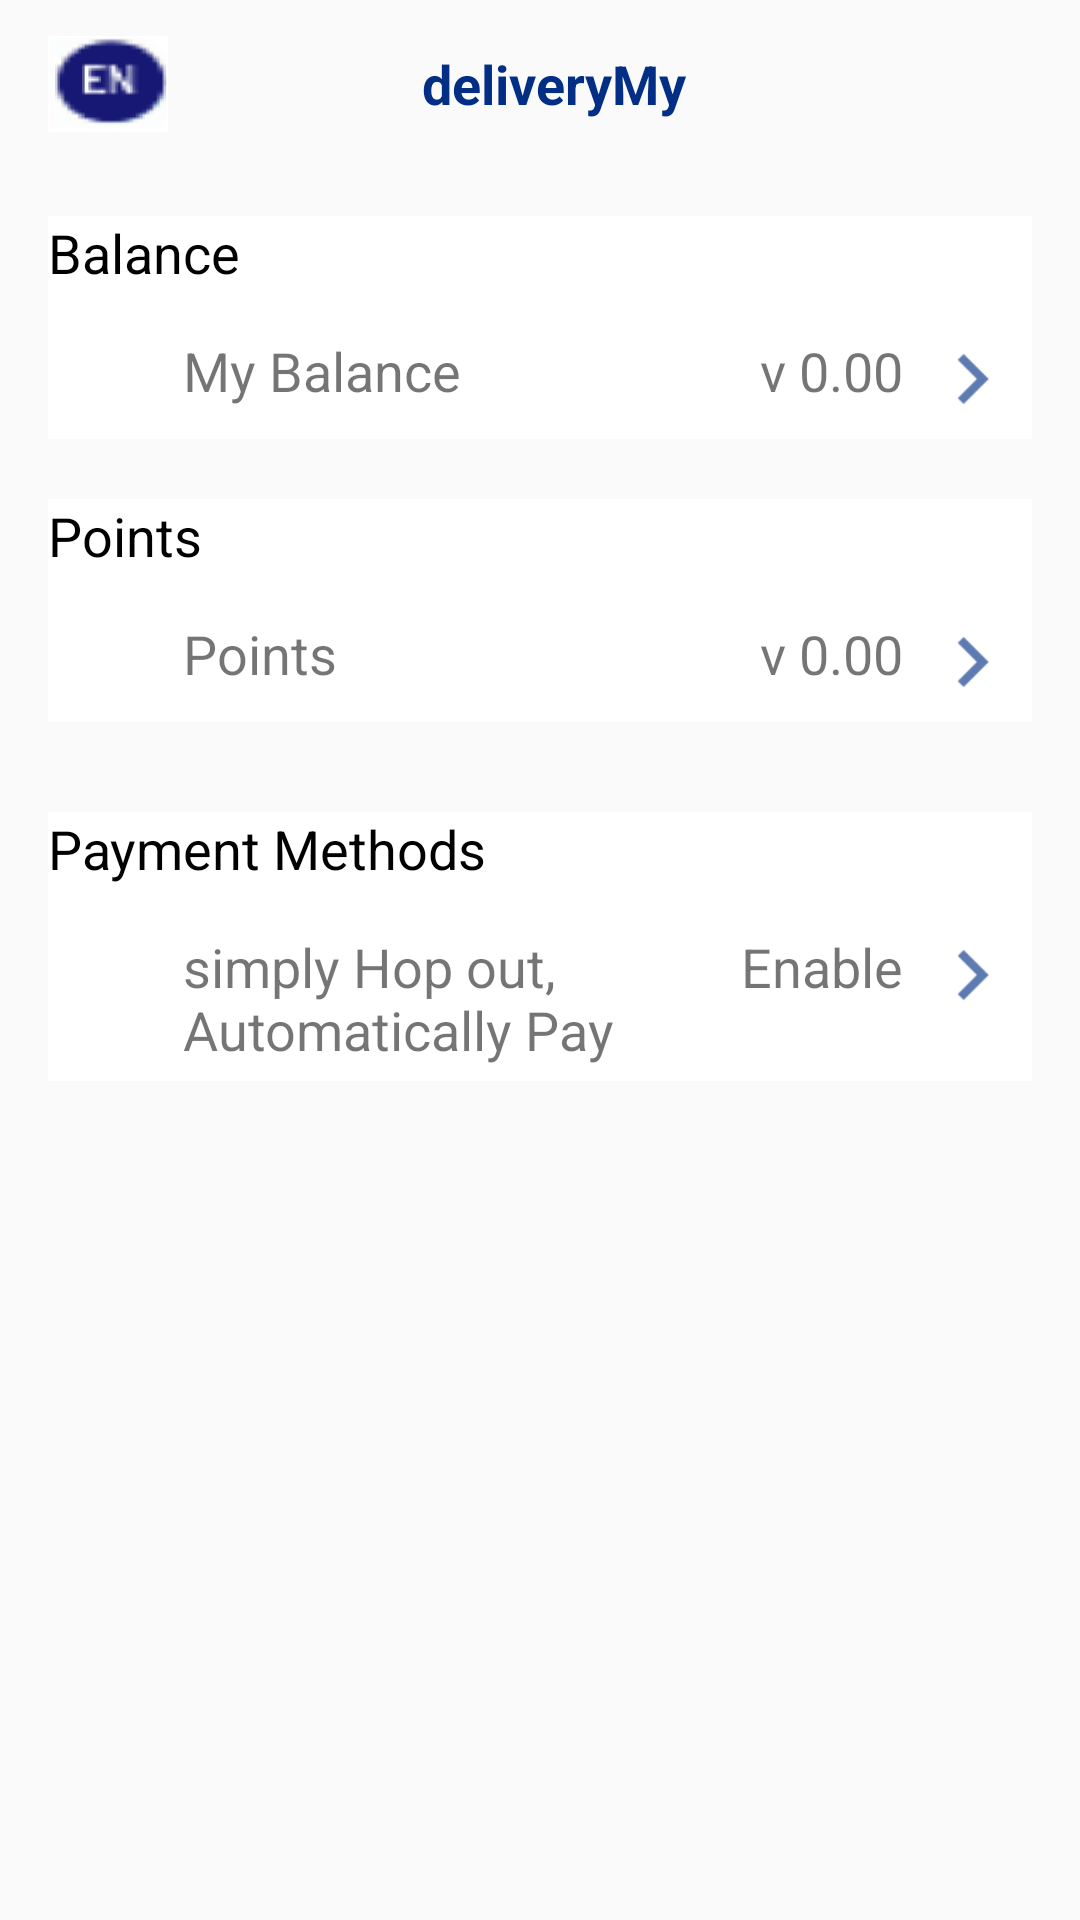

Here is an Android app screen rendered from its layout file. Give the layout XML and the strings, colors and styles it references.
<!-- AndroidManifest.xml: application theme Theme.DeliveryMy -->
<!-- res/layout/activity_my_wallet.xml -->
<?xml version="1.0" encoding="utf-8"?>
<LinearLayout xmlns:android="http://schemas.android.com/apk/res/android"
    xmlns:app="http://schemas.android.com/apk/res-auto"
    xmlns:tools="http://schemas.android.com/tools"
    android:layout_width="match_parent"
    android:layout_height="match_parent"
    android:orientation="vertical"
    tools:context=".activities.MyWallet">

    <include layout="@layout/appbar"/>

    <LinearLayout
        android:orientation="vertical"
        android:padding="16dp"
        android:layout_width="match_parent"
        android:layout_height="match_parent">

        <LinearLayout
            android:orientation="vertical"
            android:background="@color/white"
            android:layout_width="match_parent"
            android:layout_height="wrap_content">
            <TextView
                android:text="Balance"
                android:textSize="18sp"
                android:textColor="@color/black"
                android:layout_width="wrap_content"
                android:layout_height="wrap_content"/>
            <RelativeLayout
                android:id="@+id/balanceLayoutId"
                android:orientation="horizontal"
                android:layout_marginTop="10dp"
                android:padding="5dp"
                android:gravity="center_vertical"
                android:layout_width="match_parent"
                android:layout_height="wrap_content">
                <ImageView
                    android:id="@+id/imgStart"
                    android:src="@drawable/money"
                    android:layout_width="30dp"
                    android:layout_height="30dp"/>
                <TextView
                    android:text="My Balance"
                    android:textSize="18sp"
                    android:layout_toRightOf="@id/imgStart"
                    android:layout_toLeftOf="@+id/txtVersion"
                    android:layout_marginLeft="10dp"
                    android:layout_width="wrap_content"
                    android:layout_height="wrap_content"/>

                <ImageView
                    android:id="@+id/imgLast"
                    android:src="@drawable/next_icon"
                    android:layout_width="30dp"
                    android:layout_height="30dp"
                    android:layout_alignParentRight="true" />
                <TextView
                    android:id="@+id/txtVersion"
                    android:text="v 0.00"
                    android:textSize="18sp"
                    android:layout_marginRight="8dp"
                    android:layout_marginLeft="10dp"
                    android:layout_toLeftOf="@+id/imgLast"
                    android:layout_width="wrap_content"
                    android:layout_height="wrap_content"/>
            </RelativeLayout>
        </LinearLayout>

        <LinearLayout
            android:layout_marginTop="20dp"
            android:orientation="vertical"
            android:background="@color/white"
            android:layout_width="match_parent"
            android:layout_height="wrap_content">
            <TextView
                android:text="Points"
                android:textSize="18sp"
                android:textColor="@color/black"
                android:layout_width="wrap_content"
                android:layout_height="wrap_content"/>
            <RelativeLayout
                android:id="@+id/pointsLayoutId"
                android:orientation="horizontal"
                android:layout_marginTop="10dp"
                android:padding="5dp"
                android:gravity="center_vertical"
                android:layout_width="match_parent"
                android:layout_height="wrap_content">
                <ImageView
                    android:id="@+id/pointimgStart"
                    android:src="@drawable/money"
                    android:layout_width="30dp"
                    android:layout_height="30dp"/>
                <TextView
                    android:text="Points"
                    android:textSize="18sp"
                    android:layout_toRightOf="@id/pointimgStart"
                    android:layout_toLeftOf="@+id/pointtxtVersion"
                    android:layout_marginLeft="10dp"
                    android:layout_width="wrap_content"
                    android:layout_height="wrap_content"/>

                <ImageView
                    android:id="@+id/pointimgLast"
                    android:src="@drawable/next_icon"
                    android:layout_width="30dp"
                    android:layout_height="30dp"
                    android:layout_alignParentRight="true" />
                <TextView
                    android:id="@+id/pointtxtVersion"
                    android:text="v 0.00"
                    android:textSize="18sp"
                    android:layout_marginRight="8dp"
                    android:layout_marginLeft="10dp"
                    android:layout_toLeftOf="@+id/pointimgLast"
                    android:layout_width="wrap_content"
                    android:layout_height="wrap_content"/>
            </RelativeLayout>
        </LinearLayout>

        <LinearLayout
            android:orientation="vertical"
            android:layout_marginTop="30dp"
            android:background="@color/white"
            android:layout_width="match_parent"
            android:layout_height="wrap_content">
            <TextView
                android:text="Payment Methods"
                android:textSize="18sp"
                android:textColor="@color/black"
                android:layout_width="wrap_content"
                android:layout_height="wrap_content"/>
            <RelativeLayout
                android:id="@+id/paymentMethodLayoutId"
                android:orientation="horizontal"
                android:layout_marginTop="10dp"
                android:padding="5dp"
                android:gravity="center_vertical"
                android:layout_width="match_parent"
                android:layout_height="wrap_content">
                <ImageView
                    android:id="@+id/imgStart1"
                    android:src="@drawable/shield"
                    android:layout_width="30dp"
                    android:layout_height="30dp"/>
                <TextView
                    android:text="simply Hop out, Automatically Pay"
                    android:textSize="18sp"
                    android:layout_toRightOf="@+id/imgStart1"
                    android:layout_toLeftOf="@+id/txtEnable"
                    android:layout_marginLeft="10dp"
                    android:layout_width="wrap_content"
                    android:layout_height="wrap_content"/>

                <ImageView
                    android:id="@+id/imgLast1"
                    android:src="@drawable/next_icon"
                    android:layout_width="30dp"
                    android:layout_height="30dp"
                    android:layout_alignParentRight="true" />
                <TextView
                    android:id="@+id/txtEnable"
                    android:text="Enable"
                    android:textSize="18sp"
                    android:layout_marginRight="8dp"
                    android:layout_marginLeft="10dp"
                    android:layout_toLeftOf="@+id/imgLast1"
                    android:layout_width="wrap_content"
                    android:layout_height="wrap_content"/>
            </RelativeLayout>
        </LinearLayout>
    </LinearLayout>

</LinearLayout>
<!-- res/layout/appbar.xml (included above) -->
<?xml version="1.0" encoding="utf-8"?>
<androidx.appcompat.widget.Toolbar xmlns:android="http://schemas.android.com/apk/res/android"
    xmlns:app="http://schemas.android.com/apk/res-auto"
    android:id="@+id/myToolbar"
    android:padding="3dp"
    android:layout_width="match_parent"
    android:layout_height="?attr/actionBarSize"
    android:theme="@style/ThemeOverlay.AppCompat.Light">

    <RelativeLayout
        android:layout_width="match_parent"
        android:layout_height="wrap_content">

        <ImageView
            android:id="@+id/image"
            android:layout_width="40dp"
            android:layout_height="40dp"
            android:layout_alignParentLeft="true"
            android:src="@drawable/logo_en"
            android:layout_marginRight="30dp" />

        <TextView
            android:id="@+id/text"
            android:text="deliveryMy"
            android:textSize="18sp"
            android:textStyle="bold"
            android:layout_centerInParent="true"
            android:textColor="@color/royalblue"
            android:layout_width="wrap_content"
            android:layout_height="wrap_content" />

    </RelativeLayout>

</androidx.appcompat.widget.Toolbar>
<!-- resources referenced by this layout -->
<resources>
  <color name="black">#FF000000</color>
  <color name="royalblue">#022F85</color>
  <color name="white">#FFFFFFFF</color>
  <!-- drawable logo_en: png bitmap (drawable, 68480 bytes) -->
  <!-- drawable next_icon: png bitmap (drawable, 250 bytes) -->
  <style name="Theme.DeliveryMy" parent="Theme.AppCompat.DayNight.NoActionBar">
          
          <item name="colorPrimary">@color/colorPrimary</item>
          <item name="colorPrimaryVariant">@color/mainlightyellow</item>
          <item name="colorOnPrimary">@color/white</item>
          
          <item name="colorSecondary">@color/teal_200</item>
          <item name="colorSecondaryVariant">@color/teal_700</item>
          <item name="colorOnSecondary">@color/black</item>
          
          <item name="android:statusBarColor" tools:targetApi="l">?attr/colorPrimaryVariant</item>
          
      </style>
  <color name="colorPrimary">	#FDFE02</color>
  <color name="mainlightyellow">#FBF096</color>
  <color name="teal_200">#FF03DAC5</color>
  <color name="teal_700">#FF018786</color>
</resources>
